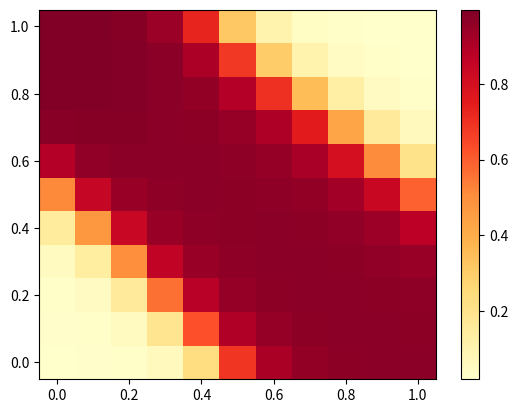

Recreate this plot in Python.
#
# Neural Network
#
import numpy as np
import random as random

class NeuralNetwork:
    '''NeuralNetwork'''
    def __init__(self, input_nodes, hidden_nodes, output_nodes):
        self.input_nodes = input_nodes
        self.hidden_nodes = hidden_nodes
        self.output_nodes = output_nodes
        self.weights_ih = np.matrix(np.random.random((self.hidden_nodes, self.input_nodes)))
        self.weights_ho = np.matrix(np.random.random((self.output_nodes, self.hidden_nodes)))
        self.bias_h = np.matrix(np.random.random((self.hidden_nodes, 1)))
        self.bias_o = np.matrix(np.random.random((self.output_nodes, 1)))
        self.learning_rate = 0.1

    def __str__(self):
        return 'NeuralNetwork[%s, %s, %s] :\n  Hidden : \n%s\n  Ouput : \n%s' % (self.input_nodes, self.hidden_nodes, self.output_nodes, self.weights_ih, self.weights_ho)
    
    # TODO: Change name to predict()
    def predict(self, input_data):
        ''' Feed forward function '''
        inputs = np.matrix(input_data).transpose()

        # Generating hidden layer values
        # hidden = np.dot(self.weights_ih, inputs.reshape(inputs.size, 1))
        hidden = self.weights_ih * inputs
        # hidden = np.add(hidden, self.bias_h)
        hidden = hidden + self.bias_h
        # hidden = np.array([self.sigmoid(x) for x in hidden])
        hidden = np.matrix(np.array([self.sigmoid(x) for x in hidden])).transpose()

        # Generating outputs layer values
        # outputs = np.dot(self.weights_ho, hidden)
        outputs = self.weights_ho * hidden
        # outputs = np.add(outputs, self.bias_o)
        outputs = outputs + self.bias_o
        # outputs = np.array([self.sigmoid(x) for x in outputs])
        outputs = np.matrix(np.array([self.sigmoid(x) for x in outputs])).transpose()

        return outputs.flatten()

    def train(self, input_data, target_data):
        ''' Train function  (feed forward and back propagation)'''
        # outputs = self.predict(inputs)
        # # Output layer error
        # errors_o = targets - outputs
        # print(errors_o)
        # # Hidden layer error
        # errors_h = np.dot(self.weights_ho.transpose(), errors_o)
        # print(errors_h)
        # # Input layer error
        # errors_i = np.dot(self.weights_ih.transpose(), errors_h)
        # print(errors_i)

        inputs = np.matrix(input_data).transpose()
        targets = np.matrix(target_data).transpose()

        #
        # Feed forward
        #

        # Generating hidden layer values
        # hidden = np.dot(self.weights_ih, inputs.reshape(inputs.size, 1))
        hidden = self.weights_ih * inputs
        # hidden = np.add(hidden, self.bias_h)
        hidden = hidden + self.bias_h
        # hidden = np.array([self.sigmoid(x) for x in hidden])
        hidden = np.matrix(np.array([self.sigmoid(x) for x in hidden])).transpose()

        # Generating outputs layer values
        # outputs = np.dot(self.weights_ho, hidden)
        outputs = self.weights_ho * hidden
        # outputs = np.add(outputs, self.bias_o)
        outputs = outputs + self.bias_o
        # outputs = np.array([self.sigmoid(x) for x in outputs])
        outputs = np.matrix(np.array([self.sigmoid(x) for x in outputs])).transpose()

        #
        # Back propagation
        #

        # Output layer error
        errors_o = targets - outputs
        # Calculate output gradient
        output_gradients = np.matrix(np.array([self.desigmoid(x) for x in outputs])).transpose()
        output_gradients = np.multiply(output_gradients, errors_o) * self.learning_rate
        # Adjust output bias
        self.bias_o += output_gradients
        # Calculate deltas
        weights_ho_deltas = output_gradients * hidden.transpose()
        # Adjust hidden->output weights
        self.weights_ho += weights_ho_deltas

        # Hidden layer error
        errors_h = np.dot(self.weights_ho.transpose(), errors_o)
        # Calculate hidden gradient
        hidden_gradients = np.matrix(np.array([self.desigmoid(x) for x in hidden])).transpose()
        hidden_gradients = np.multiply(hidden_gradients, errors_h) * self.learning_rate
        # Adjust hidden bias
        self.bias_h += hidden_gradients
        # Calculate deltas
        weights_ih_deltas = hidden_gradients * inputs.transpose()
        # Adjust input->hidden weights
        self.weights_ih += weights_ih_deltas


    @staticmethod
    def sigmoid(x):
        return 1 / (1 + np.exp(-x))

    @staticmethod
    def desigmoid(y):
        # return sigmoid(x) * (1 - sigmoid(x))
        return y * (1 - y)


def testNN(nn):
    print(nn.predict([1, 0]))
    print(nn.predict([0, 1]))
    print(nn.predict([1, 1]))
    print(nn.predict([0, 0]))

def trainNN(nn, iterations):
    data = [
        {
            'inputs': [1, 0],
            'target': [1]
        },
        {
            'inputs': [0, 1],
            'target': [1]
        },
        {
            'inputs': [1, 1],
            'target': [0]
        },
        {
            'inputs': [0, 0],
            'target': [0]
        },
    ]

    for _ in range(iterations):
        x = random.choice(data)
        nn.train(x['inputs'], x['target'])

#
# Draw heatmap
#
import matplotlib.pyplot as plt

# def draw_heatmap(neural_network):
#     step = 10
#     data = []
#     for x1 in range(0, step + 1):
#         data.append([])
#         for x2 in range(0, step + 1):
#             data[x1].append(neural_network.predict([x1 / step, x2 / step]).item())

#     plt.show()

def draw_heatmap(neural_network):
    step = 10
    data = []
    labels = []

    for i in range(0, step + 1):
        labels.append(i / step)

    for x1 in range(0, step + 1):
        data.append([])
        for x2 in range(0, step + 1):
            data[x1].append(neural_network.predict([x1 / step, x2 / step]).item())

    # Mode 1
    # fig, axis = plt.subplots()
    # heatmap = axis.pcolor(data, cmap=plt.cm.Greys)
    # axis.set_title('Network response')
    # print(repr(fig))
    # print(repr(axis))

    # Mode 2
    x, y = np.meshgrid(labels, labels)
    intensity = np.array(data)
    plt.pcolormesh(x, y, intensity, cmap=plt.cm.YlOrRd)
    plt.colorbar()

    plt.show()
#
# Main
#
if __name__ == '__main__':
    print("*****")
    print("***** Main...")
    print("*****")

    # Basic tests
    # nn = NeuralNetwork(2, 2, 2)
    # inputs = np.array([1, 0])
    # targets = np.array([1, 1])
    # nn.train(inputs, targets)

    # Neural network training for XOR
    nn = NeuralNetwork(2, 3, 1)
    print('***** Before training')
    testNN(nn)
    trainNN(nn, 100000)
    print('***** After training')
    testNN(nn)

    # Plot heatmap
    draw_heatmap(nn)